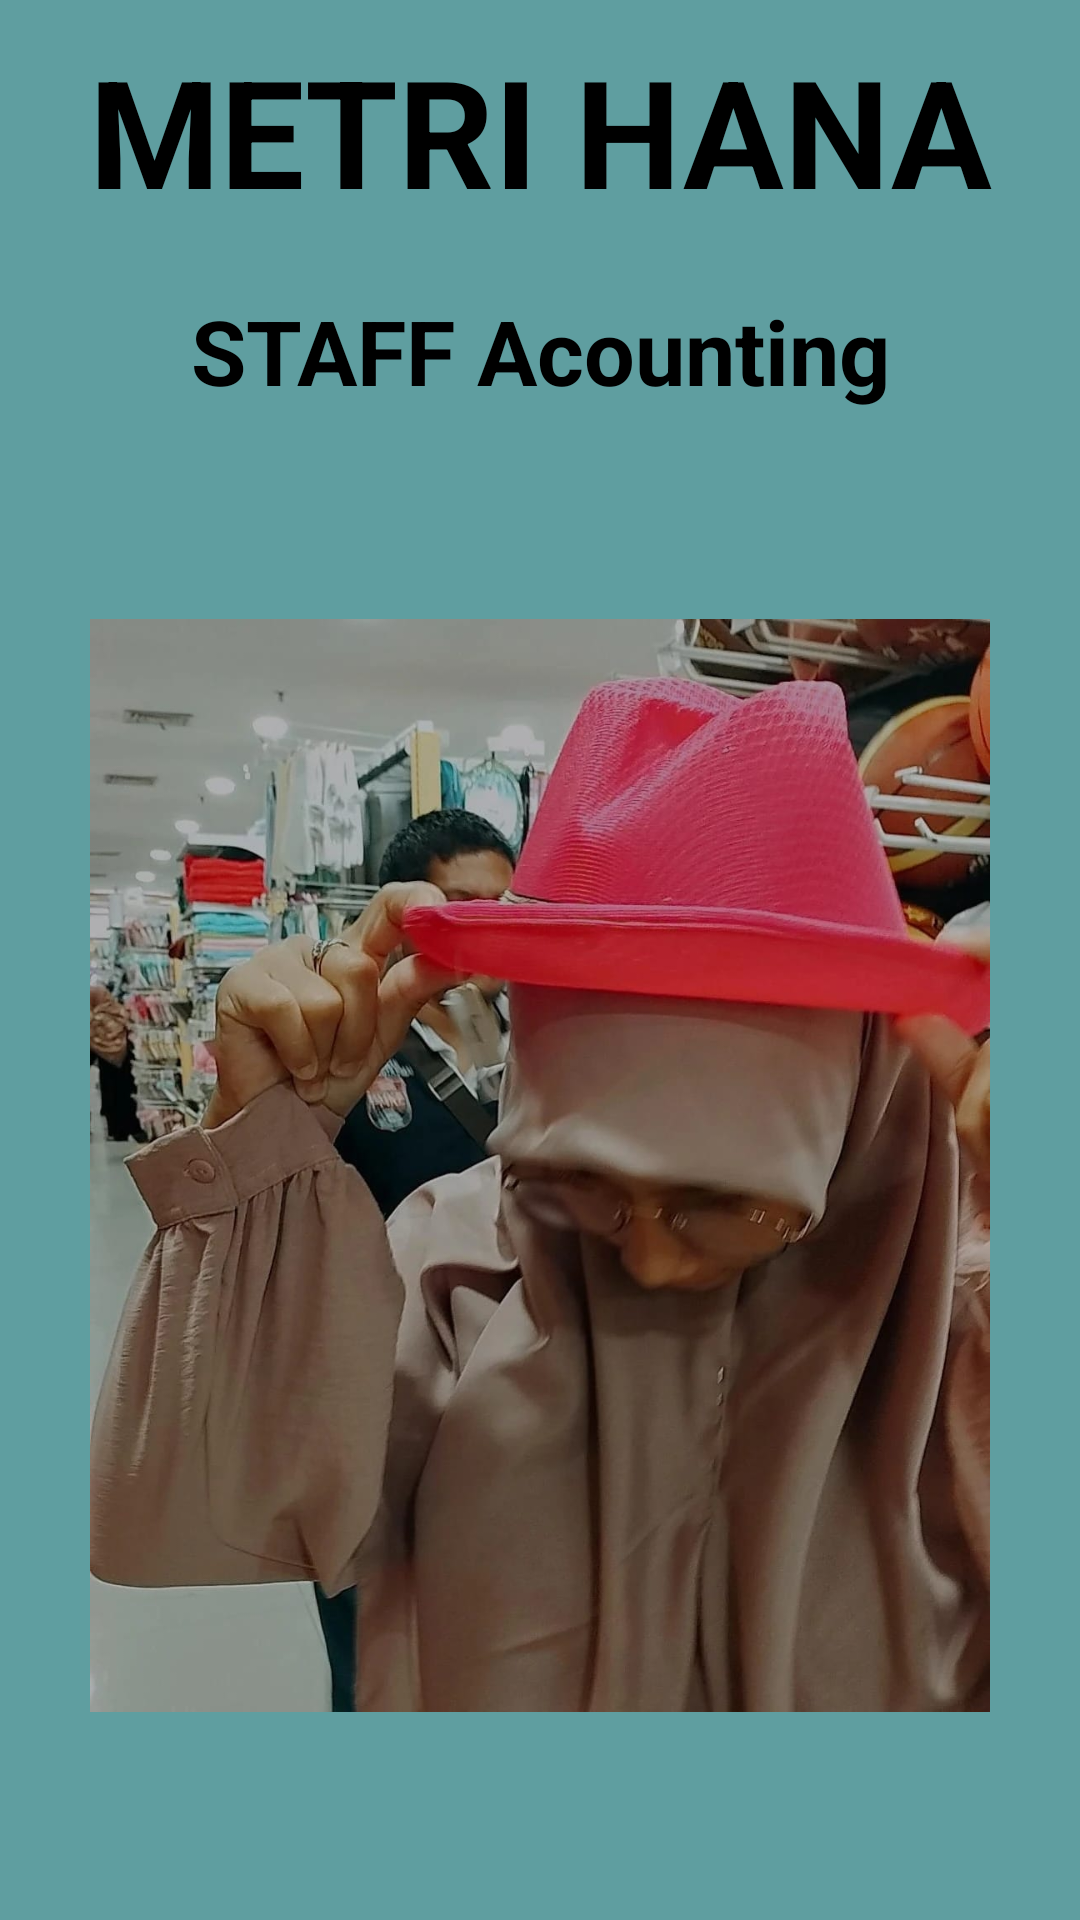

Android layout source for this screen:
<!-- AndroidManifest.xml: application theme Theme.UTS_PEMOGRAMAN_BERGERAK -->
<!-- res/layout/activity_metri.xml -->
<?xml version="1.0" encoding="utf-8"?>
<androidx.constraintlayout.widget.ConstraintLayout xmlns:android="http://schemas.android.com/apk/res/android"
    xmlns:app="http://schemas.android.com/apk/res-auto"
    xmlns:tools="http://schemas.android.com/tools"
    android:layout_width="match_parent"
    android:layout_height="match_parent"
    android:background="#5F9EA0"
    tools:context=".metri">

    <LinearLayout
        android:layout_width="match_parent"
        android:layout_height="match_parent"
        android:orientation="vertical">

        <TextView
            android:layout_width="match_parent"
            android:layout_height="wrap_content"
            android:text="METRI HANA"
            android:textColor="@color/black"
            android:textStyle="bold"
            android:textSize="50dp"
            android:paddingTop="10dp"
            android:gravity="center"/>

        <TextView
            android:layout_width="match_parent"
            android:layout_height="wrap_content"
            android:text="STAFF Acounting"
            android:textStyle="bold"
            android:textColor="@color/black"
            android:textSize="30dp"
            android:paddingTop="20dp"
            android:gravity="center"/>


        <ImageView
            android:layout_gravity="center"
            android:layout_width="wrap_content"
            android:layout_height="wrap_content"
            android:src="@drawable/metri2"
            android:layout_marginLeft="30dp"
            android:layout_marginRight="30dp"/>

    </LinearLayout>

</androidx.constraintlayout.widget.ConstraintLayout>
<!-- resources referenced by this layout -->
<resources>
  <!-- drawable metri2: jpeg bitmap (drawable, 113855 bytes) -->
  <style name="Theme.UTS_PEMOGRAMAN_BERGERAK" parent="Theme.MaterialComponents.DayNight.DarkActionBar">
          
          <item name="colorPrimary">@color/purple_500</item>
          <item name="colorPrimaryVariant">@color/purple_700</item>
          <item name="colorOnPrimary">@color/white</item>
          
          <item name="colorSecondary">@color/teal_200</item>
          <item name="colorSecondaryVariant">@color/teal_700</item>
          <item name="colorOnSecondary">@color/black</item>
          
          <item name="android:statusBarColor">?attr/colorPrimaryVariant</item>
          
      </style>
  <!-- not gathered from this repository: default colours our renderer supplied (Android Studio template values) -->
  <color name="purple_500">#FF6200EE</color>
  <color name="purple_700">#FF3700B3</color>
  <color name="teal_200">#FF03DAC5</color>
  <color name="teal_700">#FF018786</color>
  <color name="black">#FF000000</color>
  <color name="white">#FFFFFFFF</color>
</resources>
